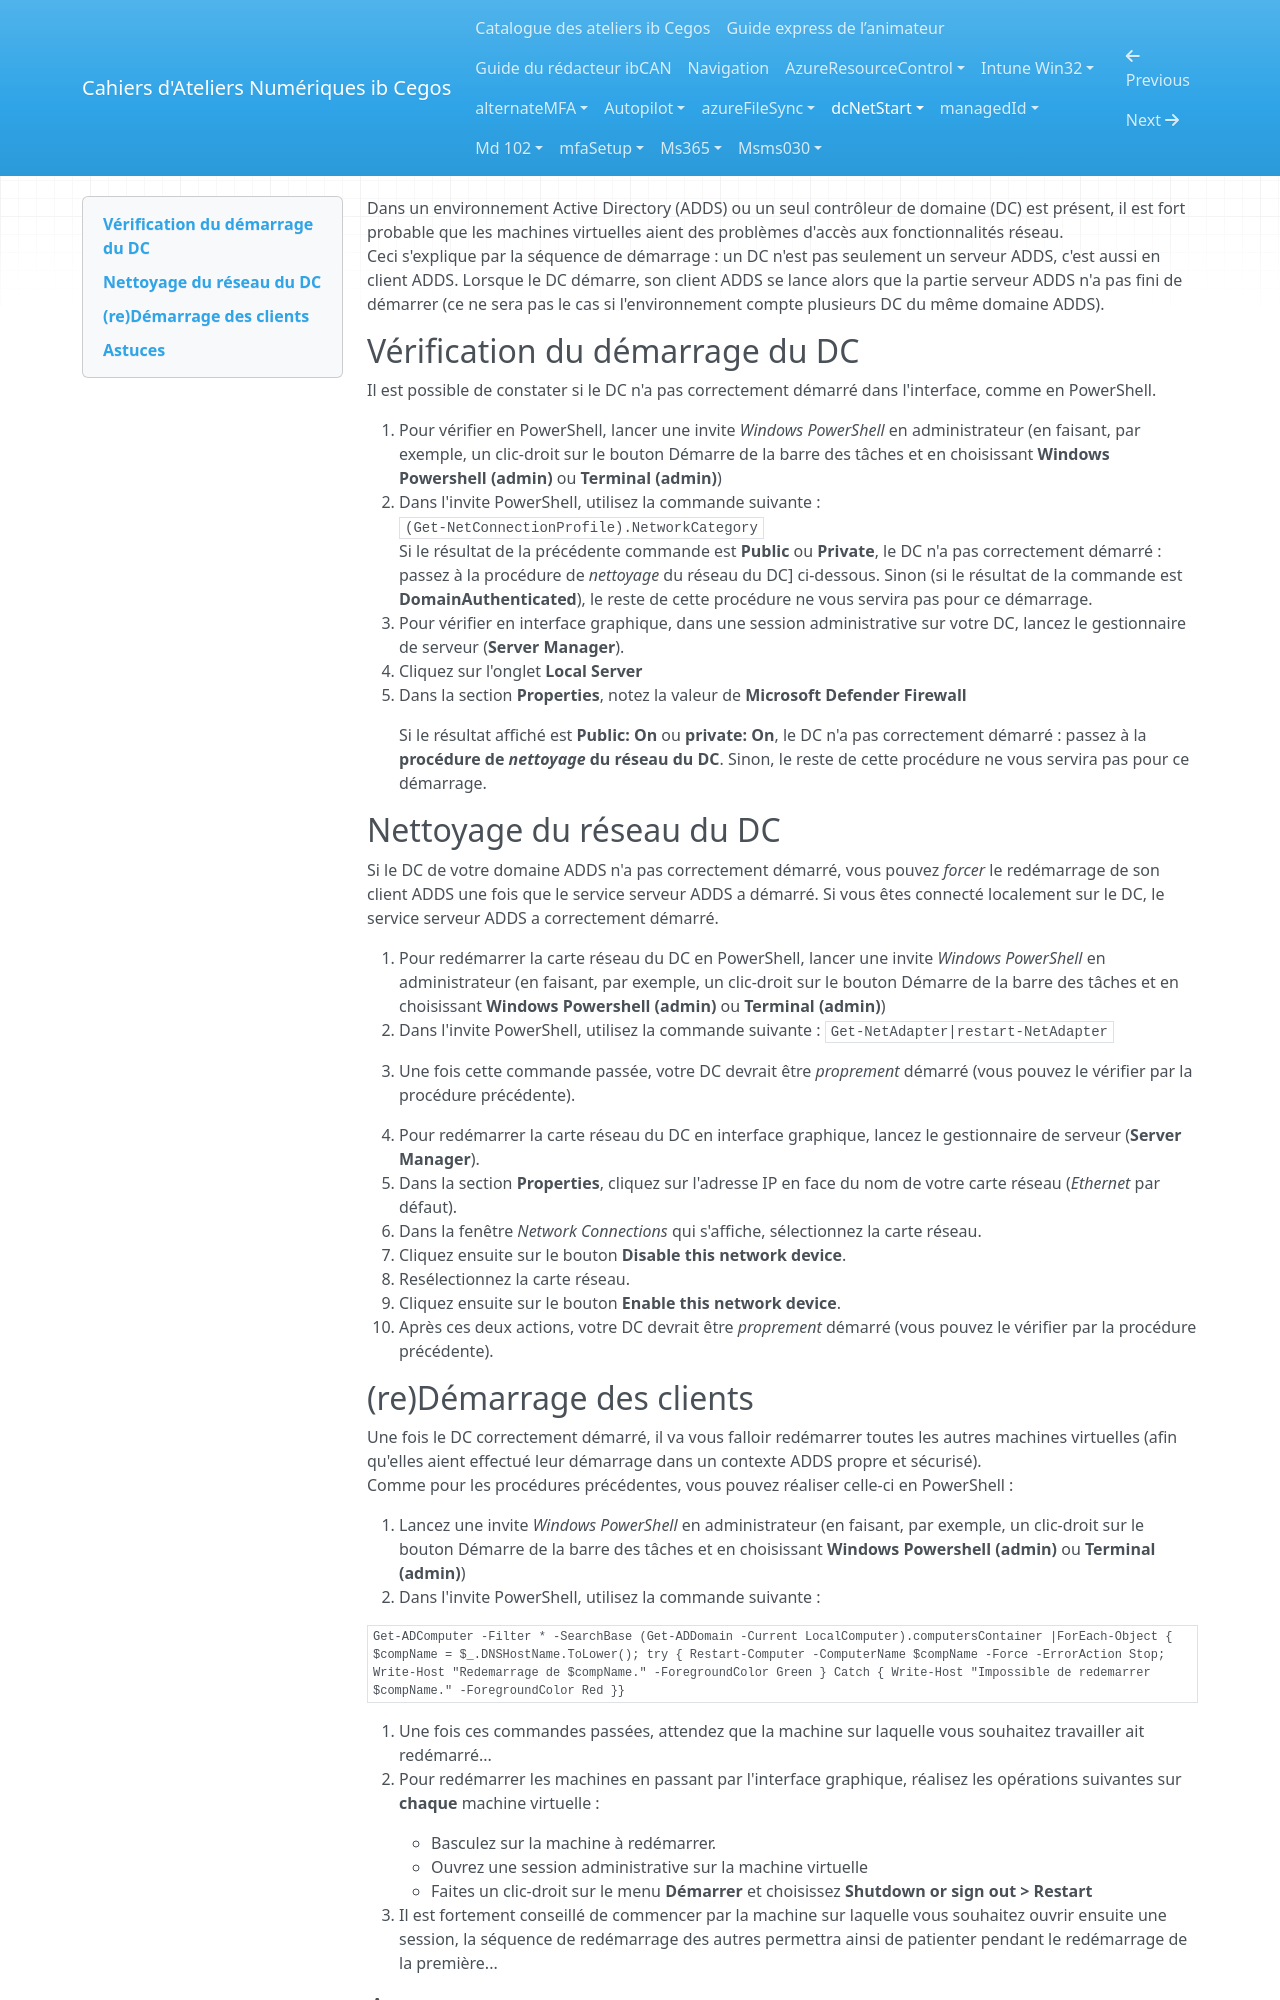

repository: Ib-Cegos/labs · page: dcNetStart/a1e1/index.html · generator: mkdocs

---
Duree: 3
---
Dans un environnement Active Directory (ADDS) ou un seul contrôleur de domaine (DC) est présent, il est fort probable que les machines virtuelles aient des problèmes d'accès aux fonctionnalités réseau.  
Ceci s'explique par la séquence de démarrage : un DC n'est pas seulement un serveur ADDS, c'est aussi en client ADDS. Lorsque le DC démarre, son client ADDS se lance alors que la partie serveur ADDS n'a pas fini de démarrer (ce ne sera pas le cas si l'environnement compte plusieurs DC du même domaine ADDS).
